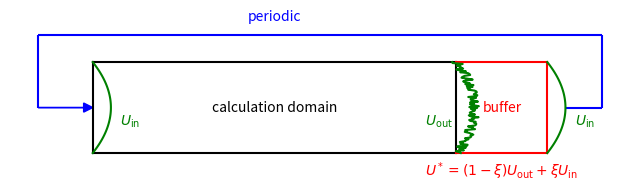

Source code (Python): (Note: this script raises an exception after producing the figure.)
'''
 # [redacted]
 # @ date: 2024/07/31 18:16:42
 # @ license: MIT
 # @ description:
 '''

import numpy as np
import matplotlib.pyplot as plt

plt.figure(facecolor="white", figsize=(8, 6))
plt.gca().set_aspect('equal', adjustable='box')
plt.axis('off')
#draw a pipe
pipe_width = 0.5
pipe_length = 2.0
plt.plot([0, 0], [0, pipe_width], 'k')
plt.plot([pipe_length, pipe_length], [0, pipe_width], 'k')
plt.plot([0, pipe_length], [0, 0], 'k')
plt.plot([0, pipe_length], [pipe_width, pipe_width], 'k')
plt.text(pipe_length/2, pipe_width/2, 'calculation domain', horizontalalignment='center', verticalalignment='center')
# draw buffer
buffer_length = 0.5
plt.plot([pipe_length, pipe_length + buffer_length], [0, 0], 'r')
plt.plot([pipe_length, pipe_length + buffer_length], [pipe_width, pipe_width], 'r')
plt.plot([pipe_length + buffer_length, pipe_length + buffer_length], [0, pipe_width], 'r')
plt.text(pipe_length + buffer_length/2, pipe_width/2, 'buffer', horizontalalignment='center', verticalalignment='center', color='r')
# draw an arrow from buffer to inlet
plt.hlines(pipe_width/2, pipe_length + buffer_length+0.1, pipe_length + buffer_length + 0.3, color='b')
plt.vlines(pipe_length + buffer_length + 0.3, pipe_width/2, pipe_width/2 + 0.4, color='b')
plt.hlines(pipe_width/2 + 0.4, -0.3, pipe_length + buffer_length + 0.3, color='b')
plt.vlines(-0.3, pipe_width/2, pipe_width/2 + 0.4, color='b')
plt.arrow(-0.3, pipe_width/2, 0.3, 0, color='b', head_width=0.05, head_length=0.05, length_includes_head=True)
plt.text(pipe_length/2, pipe_width/2 + 0.5, 'periodic', horizontalalignment='center', verticalalignment='center', color='b')
# inlet velocity shape
y = np.linspace(0, pipe_width, 100)
U = 0.8
plt.plot(U * y * (1 - y/pipe_width), y, color="g")
plt.plot(U * y * (1 - y/pipe_width) + buffer_length + pipe_length, y, color="g")
plt.text(0.15, pipe_width/2 - 0.1, r'$U_{\text{in}}$', color="g")
plt.text(0.15 + buffer_length + pipe_length, pipe_width/2 - 0.1, r'$U_{\text{in}}$', color="g")
# outlet velocity shape
y = np.linspace(0, pipe_width, 100)
U = 0.8
plt.plot(U * y * (1 - y/pipe_width) + np.random.uniform(-0.03, 0.03, len(y)) + pipe_length, y, color="g")
plt.text(pipe_length - 0.17, pipe_width/2 - 0.1, r'$U_{\text{out}}$', color="g")
# text
plt.text(pipe_length + buffer_length/2, -0.1, r'$U^*=(1-\xi)U_{\text{out}}+\xi U_{\text{in}}$', horizontalalignment='center', verticalalignment='center', color="r")
plt.savefig("example/cylinder/image/buffer_periodic_boundary_draft.png", bbox_inches='tight', dpi=300)